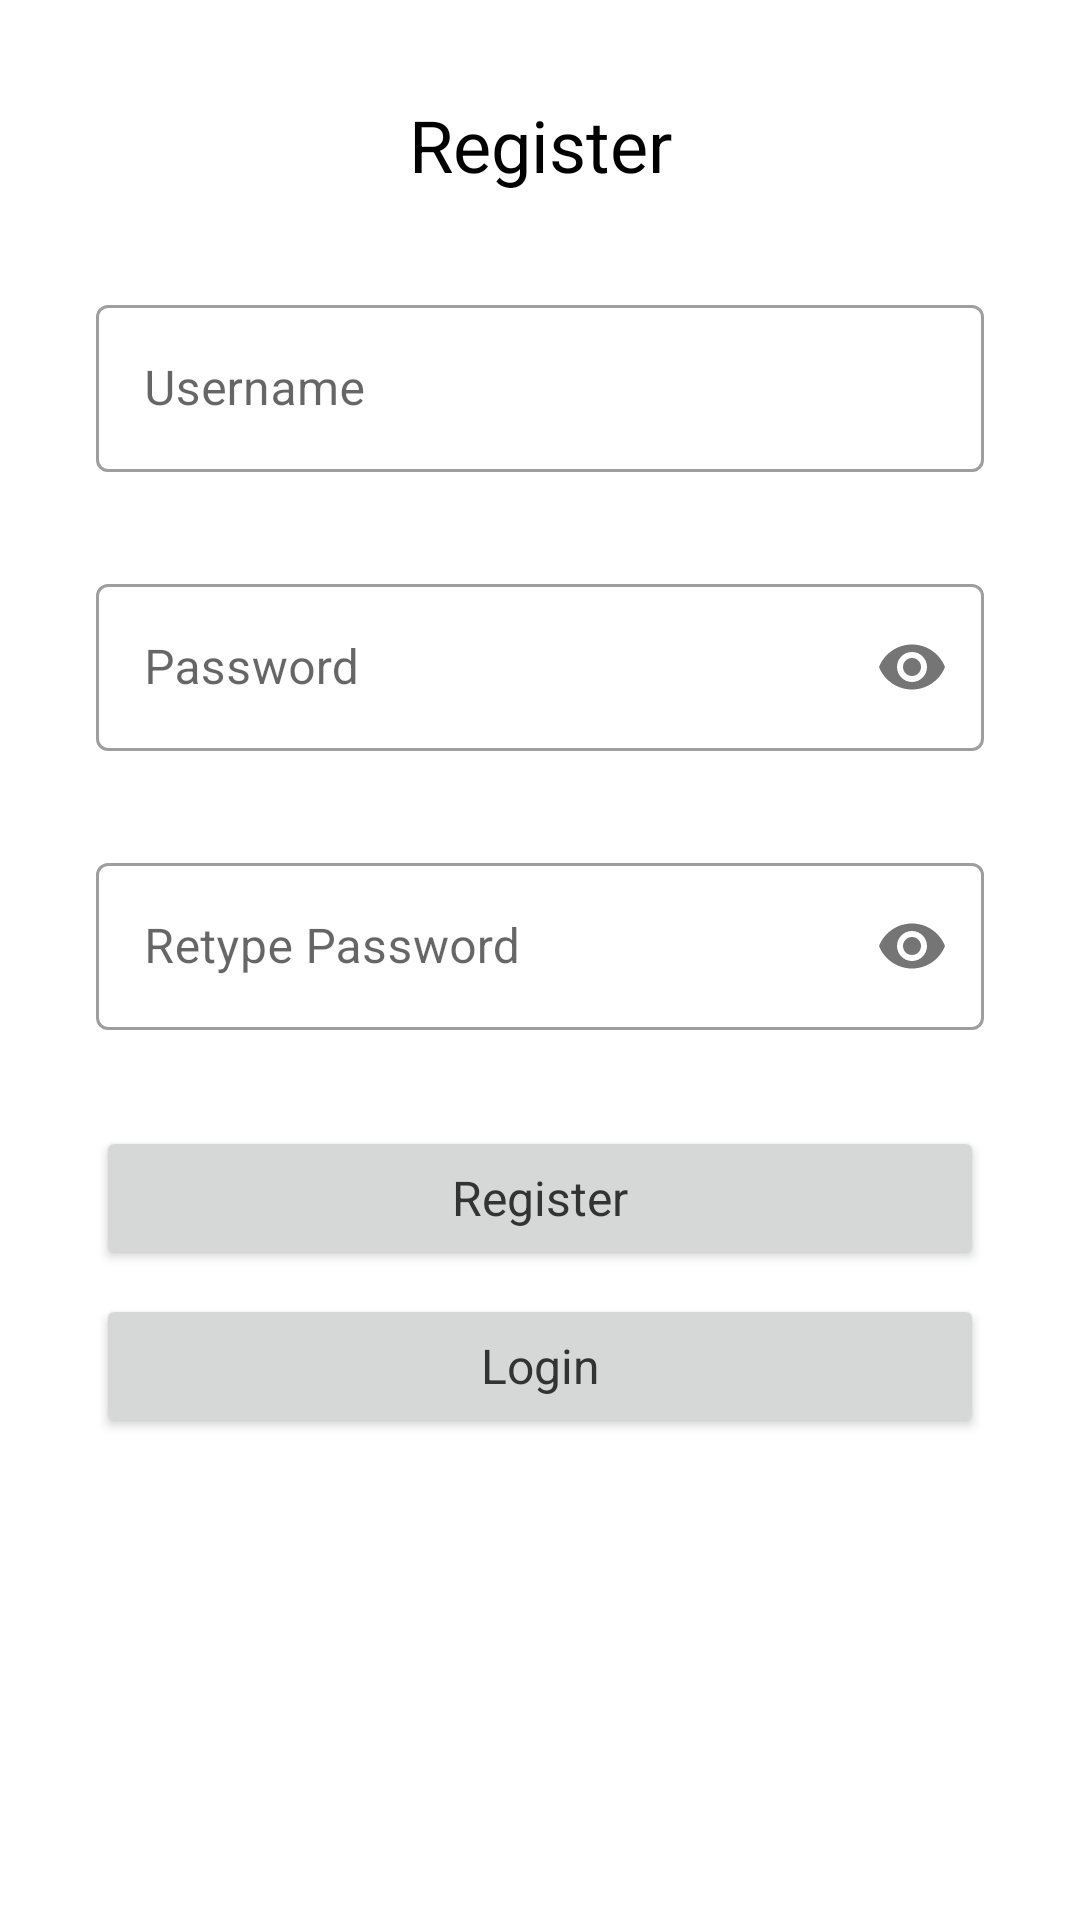

Layout XML and referenced resources for this Android screen:
<!-- AndroidManifest.xml: application theme Theme.Eggcubator -->
<!-- res/layout/fragment_register.xml -->
<?xml version="1.0" encoding="utf-8"?>
<androidx.constraintlayout.widget.ConstraintLayout xmlns:android="http://schemas.android.com/apk/res/android"
    xmlns:app="http://schemas.android.com/apk/res-auto"
    xmlns:tools="http://schemas.android.com/tools"
    android:layout_width="match_parent"
    android:layout_height="match_parent"
    tools:context=".fragments.RegisterFragment">

    <TextView
        android:id="@+id/txtRegister"
        style="@style/Text.Reguler.Bold.Big"
        android:layout_width="wrap_content"
        android:layout_height="wrap_content"
        android:layout_marginTop="32dp"
        android:text="Register"
        app:layout_constraintEnd_toEndOf="parent"
        app:layout_constraintStart_toStartOf="parent"
        app:layout_constraintTop_toTopOf="parent" />



    <com.google.android.material.textfield.TextInputLayout
        android:id="@+id/tipRegEmail"
        style="@style/Widget.MaterialComponents.TextInputLayout.OutlinedBox"
        android:layout_width="match_parent"
        android:layout_height="wrap_content"
        android:layout_marginStart="32dp"
        android:layout_marginTop="32dp"
        android:hint="Username"
        android:layout_marginEnd="32dp"
        app:layout_constraintEnd_toEndOf="parent"
        app:layout_constraintStart_toStartOf="parent"
        app:layout_constraintTop_toBottomOf="@+id/txtRegister">

        <com.google.android.material.textfield.TextInputEditText
            android:id="@+id/etRegEmail"
            android:layout_width="match_parent"
            android:layout_height="wrap_content" />
    </com.google.android.material.textfield.TextInputLayout>

    <com.google.android.material.textfield.TextInputLayout
        android:id="@+id/tipRegPassword"
        style="@style/Widget.MaterialComponents.TextInputLayout.OutlinedBox"
        android:layout_width="match_parent"
        android:layout_height="wrap_content"
        android:layout_marginStart="32dp"
        android:layout_marginTop="32dp"
        android:hint="@string/password"
        android:layout_marginEnd="32dp"
        app:passwordToggleEnabled="true"
        app:layout_constraintEnd_toEndOf="parent"
        app:layout_constraintStart_toStartOf="parent"
        app:layout_constraintTop_toBottomOf="@+id/tipRegEmail">

        <com.google.android.material.textfield.TextInputEditText
            android:inputType="textPassword"
            android:id="@+id/etRegPassword"
            android:layout_width="match_parent"
            android:layout_height="wrap_content" />
    </com.google.android.material.textfield.TextInputLayout>

    <com.google.android.material.textfield.TextInputLayout
        android:id="@+id/tipRegPasswordCheck"
        style="@style/Widget.MaterialComponents.TextInputLayout.OutlinedBox"
        android:layout_width="match_parent"
        android:layout_height="wrap_content"
        android:layout_marginStart="32dp"
        android:layout_marginTop="32dp"
        android:hint="Retype Password "
        android:layout_marginEnd="32dp"
        app:passwordToggleEnabled="true"
        app:layout_constraintEnd_toEndOf="parent"
        app:layout_constraintStart_toStartOf="parent"
        app:layout_constraintTop_toBottomOf="@+id/tipRegPassword">

        <com.google.android.material.textfield.TextInputEditText
            android:inputType="textPassword"
            android:id="@+id/etRegPasswordChek"
            android:layout_width="match_parent"
            android:layout_height="wrap_content" />
    </com.google.android.material.textfield.TextInputLayout>


    <Button
        android:id="@+id/btnRegister"
        android:layout_width="match_parent"
        android:layout_height="wrap_content"
        android:layout_marginStart="32dp"
        android:layout_marginTop="32dp"
        android:layout_marginEnd="32dp"
        android:text="Register"
        android:textAppearance="@style/Text.Reguler.16"
        app:layout_constraintEnd_toEndOf="parent"
        app:layout_constraintStart_toStartOf="parent"
        app:layout_constraintTop_toBottomOf="@+id/tipRegPasswordCheck" />

    <Button
        android:id="@+id/btnToLogin"
        android:layout_width="match_parent"
        android:layout_height="wrap_content"
        android:layout_marginStart="32dp"
        android:layout_marginTop="8dp"
        android:layout_marginEnd="32dp"
        android:text="Login"
        android:textAppearance="@style/Text.Reguler.16"
        app:layout_constraintEnd_toEndOf="parent"
        app:layout_constraintStart_toStartOf="parent"
        app:layout_constraintTop_toBottomOf="@+id/btnRegister" />



</androidx.constraintlayout.widget.ConstraintLayout >
<!-- resources referenced by this layout -->
<resources>
  <string name="password">Password</string>
  <style name="Text.Reguler.16" parent="TextAppearance.AppCompat">
          <item name="fontFamily">@font/poppins</item>
          <item name="android:textColor">@color/dark</item>
          <item name="android:textSize">16sp</item>
      </style>
  <style name="Text.Reguler.Bold.Big" parent="TextAppearance.AppCompat">
          <item name="fontFamily">@font/poppins_bold</item>
          <item name="android:textColor">@color/black</item>
          <item name="android:textSize">24sp</item>
      </style>
  <style name="Theme.Eggcubator" parent="Theme.MaterialComponents.DayNight.NoActionBar">
          
          <item name="colorPrimary">@color/greenMain</item>
          <item name="colorPrimaryVariant">@color/greenMain</item>
          <item name="colorOnPrimary">@color/white</item>
          
          <item name="colorSecondary">@color/greenMain</item>
          <item name="colorSecondaryVariant">@color/teal_700</item>
          <item name="colorOnSecondary">@color/black</item>
          <item name="radioButtonStyle">@style/Custom.Green.Radio</item>
  
          
          <item name="android:statusBarColor" tools:targetApi="l">?attr/colorPrimaryVariant</item>
          
      </style>
  <color name="dark">#333333</color>
  <color name="black">#FF000000</color>
  <color name="greenMain">#00880D</color>
  <color name="white">#FFFFFFFF</color>
  <color name="teal_700">#FF018786</color>
  <style name="Custom.Green.Radio" parent="Widget.AppCompat.CompoundButton.RadioButton">
          <item name="selectedDotColor"> @color/greenMain</item>
          <item name="tint">@color/greenMain</item>
          <item name="backgroundTint">@color/greenMain</item>
      </style>
</resources>
